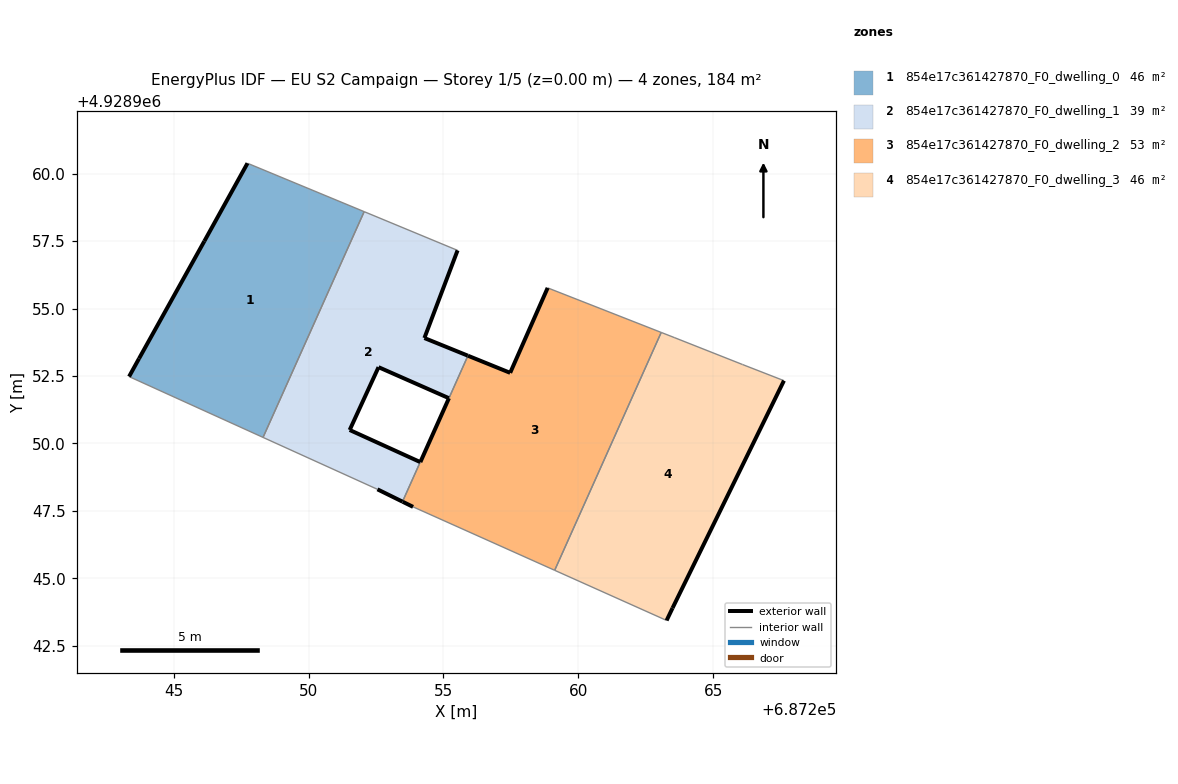
=== STOREY PLAN SPEC (per zone: floor XY polygon, exterior-wall plan segments, windows/doors) ===
zone 1: 854e17c361427870_F0_dwelling_0  (46.0 m²)
  floor: (687248.31, 4928950.22) (687252.06, 4928958.59) (687247.73, 4928960.38) (687246.13, 4928957.50) (687243.71, 4928953.15) (687243.34, 4928952.48)
  exterior wall: (687243.34, 4928952.48) – (687243.71, 4928953.15)  [0.8 m]
  exterior wall: (687243.71, 4928953.15) – (687246.13, 4928957.50)  [5.0 m]
  exterior wall: (687246.13, 4928957.50) – (687247.73, 4928960.38)  [3.3 m]
  interior walls: 3
zone 2: 854e17c361427870_F0_dwelling_1  (39.0 m²)
  floor: (687254.14, 4928949.31) (687251.52, 4928950.50) (687252.59, 4928952.83) (687255.20, 4928951.67) (687255.90, 4928953.25) (687254.29, 4928953.91) (687255.52, 4928957.16) (687252.06, 4928958.59) (687248.31, 4928950.22) (687252.55, 4928948.30) (687253.48, 4928947.84)
  exterior wall: (687255.20, 4928951.68) – (687252.59, 4928952.83)  [2.8 m]
  exterior wall: (687252.59, 4928952.83) – (687251.52, 4928950.50)  [2.6 m]
  exterior wall: (687251.52, 4928950.50) – (687254.14, 4928949.31)  [2.9 m]
  exterior wall: (687253.48, 4928947.84) – (687252.55, 4928948.30)  [1.0 m]
  exterior wall: (687255.52, 4928957.16) – (687254.29, 4928953.91)  [3.5 m]
  exterior wall: (687254.29, 4928953.91) – (687255.90, 4928953.25)  [1.7 m]
  interior walls: 5
zone 3: 854e17c361427870_F0_dwelling_2  (53.1 m²)
  floor: (687259.12, 4928945.29) (687263.07, 4928954.11) (687258.86, 4928955.76) (687257.47, 4928952.62) (687255.91, 4928953.25) (687253.49, 4928947.84) (687253.87, 4928947.65)
  exterior wall: (687255.91, 4928953.25) – (687257.47, 4928952.62)  [1.7 m]
  exterior wall: (687257.47, 4928952.62) – (687258.86, 4928955.76)  [3.4 m]
  exterior wall: (687253.87, 4928947.65) – (687253.49, 4928947.84)  [0.4 m]
  exterior wall: (687254.14, 4928949.30) – (687255.20, 4928951.68)  [2.6 m]
  interior walls: 5
zone 4: 854e17c361427870_F0_dwelling_3  (46.1 m²)
  floor: (687263.49, 4928943.89) (687267.62, 4928952.33) (687266.08, 4928952.92) (687263.55, 4928953.92) (687263.07, 4928954.11) (687259.12, 4928945.29) (687263.27, 4928943.43)
  exterior wall: (687267.62, 4928952.33) – (687263.49, 4928943.89)  [9.4 m]
  exterior wall: (687263.49, 4928943.89) – (687263.27, 4928943.43)  [0.5 m]
  interior walls: 5

=== DERIVED (storey summary) ===
Building: EU S2 Campaign
Storey: 1 of 5  (floor level z = 0.00 m)
Storey gross floor area: 184.2 m²
Zones on this storey: 4
  - 854e17c361427870_F0_dwelling_0: floor 46.0 m²; exterior wall 9.0 m (27.1 m²); WWR 0.0%
  - 854e17c361427870_F0_dwelling_1: floor 39.0 m²; exterior wall 14.5 m (43.6 m²); WWR 0.0%
  - 854e17c361427870_F0_dwelling_2: floor 53.1 m²; exterior wall 8.2 m (24.5 m²); WWR 0.0%
  - 854e17c361427870_F0_dwelling_3: floor 46.1 m²; exterior wall 9.9 m (29.7 m²); WWR 0.0%
Zone adjacency (shared interzone walls):
  - 854e17c361427870_F0_dwelling_0 ↔ 854e17c361427870_F0_dwelling_1
  - 854e17c361427870_F0_dwelling_1 ↔ 854e17c361427870_F0_dwelling_2
  - 854e17c361427870_F0_dwelling_2 ↔ 854e17c361427870_F0_dwelling_3